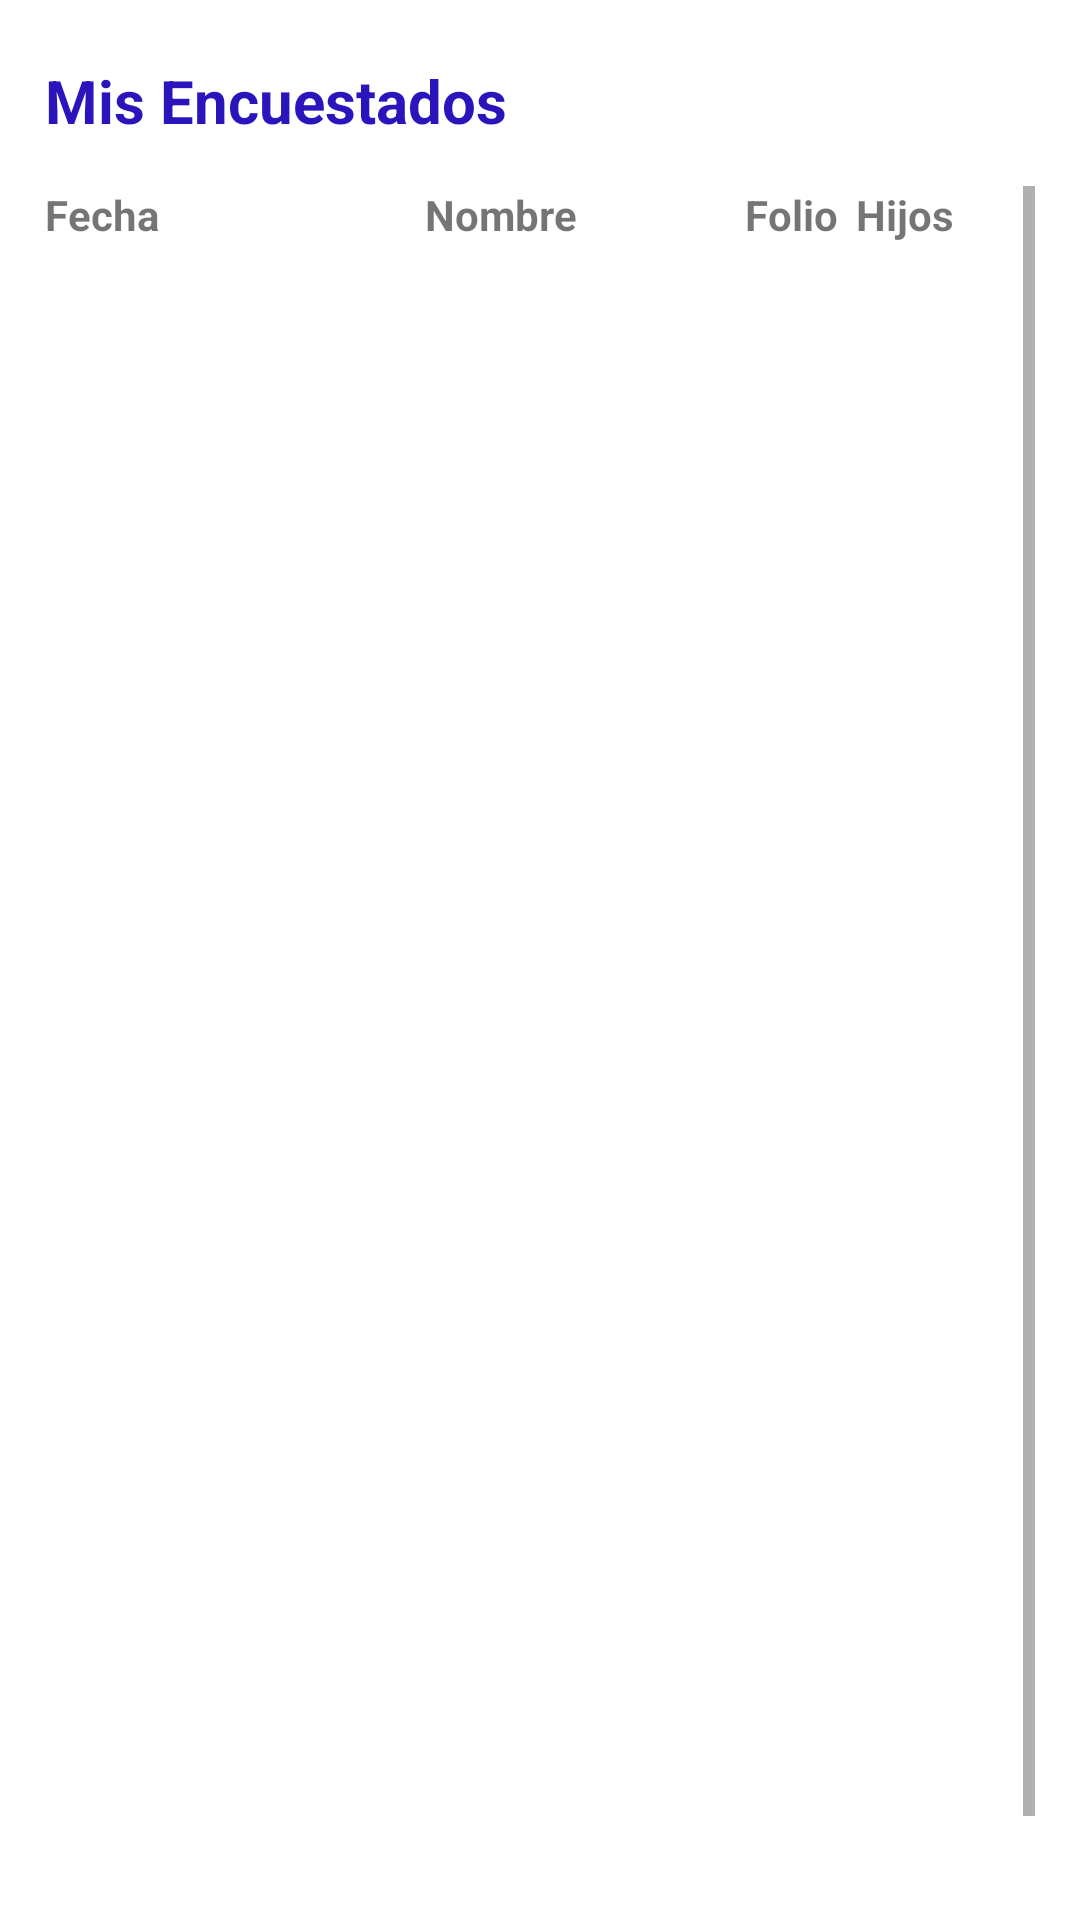

Write the Android layout XML for this screen, with the resource values it uses.
<!-- AndroidManifest.xml: application theme Theme.Perfilciudadano -->
<!-- res/layout/activity_operator_polls.xml -->
<?xml version="1.0" encoding="utf-8"?>
<LinearLayout xmlns:android="http://schemas.android.com/apk/res/android"
  xmlns:tools="http://schemas.android.com/tools"
  android:orientation="vertical"
  android:layout_width="match_parent"
  android:layout_height="match_parent"
  android:paddingLeft="15dp"
  android:paddingRight="15dp"
  android:paddingTop="20dp"
  tools:context=".views.OperatorPollsActivity">

  <TextView
    android:id="@+id/textView2"
    android:layout_width="match_parent"
    android:layout_height="wrap_content"
    android:text="Mis Encuestados"
    android:textColor="@color/purple_500"
    android:textSize="20sp"
    android:textStyle="bold" />

  <TextView
    android:id="@+id/txtNoData"
    android:layout_width="match_parent"
    android:layout_height="wrap_content"
    android:text="Aun no hay encuestados"
    android:layout_marginTop="10dp"
    android:visibility="gone"
    android:textSize="15sp"
    android:textStyle="bold" />

  <ScrollView
    android:layout_width="wrap_content"
    android:layout_height="match_parent"
    android:layout_marginTop="15dp"
    tools:ignore="SpeakableTextPresentCheck">

    <RelativeLayout
      android:layout_width="wrap_content"
      android:layout_height="match_parent"
      android:layout_weight="1"
      android:orientation="vertical">

      <LinearLayout
        android:id="@+id/listHeader"
        android:layout_width="match_parent"
        android:layout_height="match_parent"
        android:orientation="horizontal">

        <TextView
          android:id="@+id/textView5"
          android:layout_width="100dp"
          android:layout_height="wrap_content"
          android:layout_weight="1"
          android:textStyle="bold"
          android:text="Fecha" />

        <TextView
          android:id="@+id/textView6"
          android:layout_width="80dp"
          android:layout_height="wrap_content"
          android:layout_weight="1"
          android:textStyle="bold"
          android:text="Nombre" />

        <TextView
          android:id="@+id/textView7"
          android:layout_width="10dp"
          android:layout_height="wrap_content"
          android:layout_weight="1"
          android:textStyle="bold"
          android:text="Folio" />

        <TextView
          android:id="@+id/textView8"
          android:layout_width="wrap_content"
          android:layout_height="wrap_content"
          android:layout_weight="1"
          android:textStyle="bold"
          android:text="Hijos" />
      </LinearLayout>

      <ListView
        android:id="@+id/lvOperatorPolls"
        android:layout_width="match_parent"
        android:layout_height="600dp"
        android:layout_weight="1"
        android:layout_marginTop="15dp" />

    </RelativeLayout>
  </ScrollView>

</LinearLayout>
<!-- resources referenced by this layout -->
<resources>
  <color name="purple_500">#2a14bb</color>
  <style name="Theme.Perfilciudadano" parent="Theme.MaterialComponents.DayNight.DarkActionBar">
          
          <item name="colorPrimary">@color/purple_500</item>
          <item name="colorPrimaryVariant">@color/purple_700</item>
          <item name="colorOnPrimary">@color/white</item>
          
          <item name="colorSecondary">@color/teal_200</item>
          <item name="colorSecondaryVariant">@color/teal_700</item>
          <item name="colorOnSecondary">@color/black</item>
          
          <item name="android:statusBarColor" tools:targetApi="l">?attr/colorPrimaryVariant</item>
          <item name="android:textColorHint">@color/purple_500</item>
          
      </style>
  <color name="purple_700">#FF3700B3</color>
  <color name="white">#FFFFFFFF</color>
  <color name="teal_200">#FF03DAC5</color>
  <color name="teal_700">#FF018786</color>
  <color name="black">#FF000000</color>
</resources>
